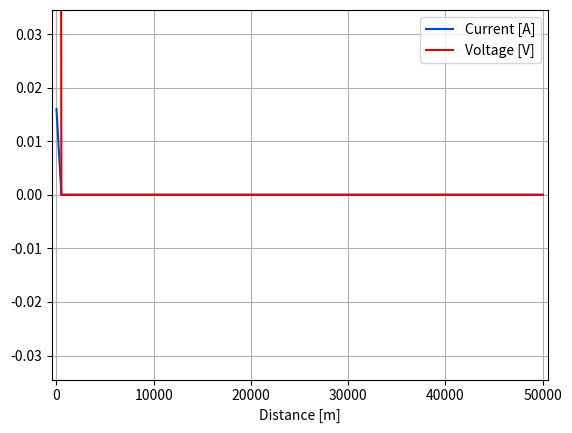

The script that saved this image:
import math
import numpy as np
import scipy.constants as sci
import matplotlib.pyplot as plt
from matplotlib.animation import FuncAnimation

def source1(t):
    return 2 * unit_step(t)

def source2(t):
    k = t - (l/(9*sci.speed_of_light))
    return unit_step(t) - unit_step(k)

def source3(t):
    omega = 2 * math.pi
    return 5*math.cos(omega*t)

def unit_step(t):
    return 1 if t >= 0 else 0

def anim(n):
    ln1.set_ydata(I[n,:])
    ln2.set_ydata(V[n,:])
    return ln1, ln2,

l = 50000                   #line size 30Km
u = 0.9*sci.speed_of_light  #0.9c
Z0 = 50                     #line impedancy
Zg = 75                     #source impedancy
Zc = 50               #charge impedancy

C = 1/(Z0*u)                #capacitor
L = Z0/u                    #inducer

hit_value = 10              #number of reflections
Nz = 100                    #number of space partitions
dz = l/Nz
dt = dz/u
dt = 0.7*dt                 #stability condition

T = (hit_value+0.5)*(l/u)   #total time
M = (int)(T/dt)             #number of time partitions

V = np.zeros((M, Nz))       #voltage matrix
I = np.zeros((M, Nz-1))     #current matrix
xv = np.linspace(0, l, Nz)
xi = np.linspace(0, l, Nz-1)

#constants
tz = dt/dz
beta1 = 2*tz/(Zg*C)
beta2 = 0
beta3 = 0
r = pow(tz, 2)/(L*C)
short_circuit = False

gama1 = (Zg-Z0)/(Zg+Z0)
if Zc == 0:
    beta2 = math.inf
    beta3 = math.inf
    gama2 = 1.0
    short_circuit = True
elif Zc == math.inf:
    beta2 = 0.0
    beta3 = 0.0
    gama2 = -1.0
else:
    beta2 = 2*tz/(Zc*C)
    beta3 = tz/(Zc*C)
    gama2 = (Zc-Z0)/(Zc+Z0)

for n in range(0, M):
    if n == 0: #initial conditions
        I[0, 0] = ( 1/(Zg+Z0))*source1(n)
        V[0, 0] = Z0*I[0, 0]
    elif n > 0:
        #border conditions
        V[n, 0] = (1-beta1)*V[n-1, 0] - 2*I[n-1, 0] + (2/Zg)*source1(dt*(n-1))
        if short_circuit:
            V[n, Nz-1] = 0
        else:
            V[n, Nz-1] = (1-beta2)*V[n-1, Nz-1] + 2*I[n-1, Nz-2]
        
        #Voltage
        for k in range (1, Nz-1):
            V[n, k] = V[n-1, k] - (I[n-1, k] - I[n-1, k-1])
        
        #Current
        for k in range (0, Nz-1):
            I[n, k] = I[n-1, k] - r*(V[n, k+1] - V[n, k])

print('gama source', gama1)
print('gama charge', gama2)

lim_y = 0
for i in ((int)(M/20), M-1):
    aux1 = max(V[i], key=abs)
    aux2 = max(I[i], key=abs)
    if aux1 > lim_y:
        lim_y = aux1
    if aux2 > lim_y:
        lim_y = aux2
lim_y += 0.05*lim_y

dlim_x = l
dlim_x = 0.01*dlim_x

fig1, ax1 = plt.subplots()
ln1, = ax1.plot(xi, I[0], color='xkcd:blue', label='Current [A]')
ln2, = ax1.plot(xv, V[0], color='xkcd:red', label='Voltage [V]')
plt.xlabel('Distance [m]')
plt.grid(True)
plt.ylim(-lim_y, lim_y)
plt.xlim(-dlim_x, l+dlim_x)
plt.legend()
anim = FuncAnimation(fig1, func=anim, frames=np.arange(0, M), interval = 100,blit = True)
plt.show()